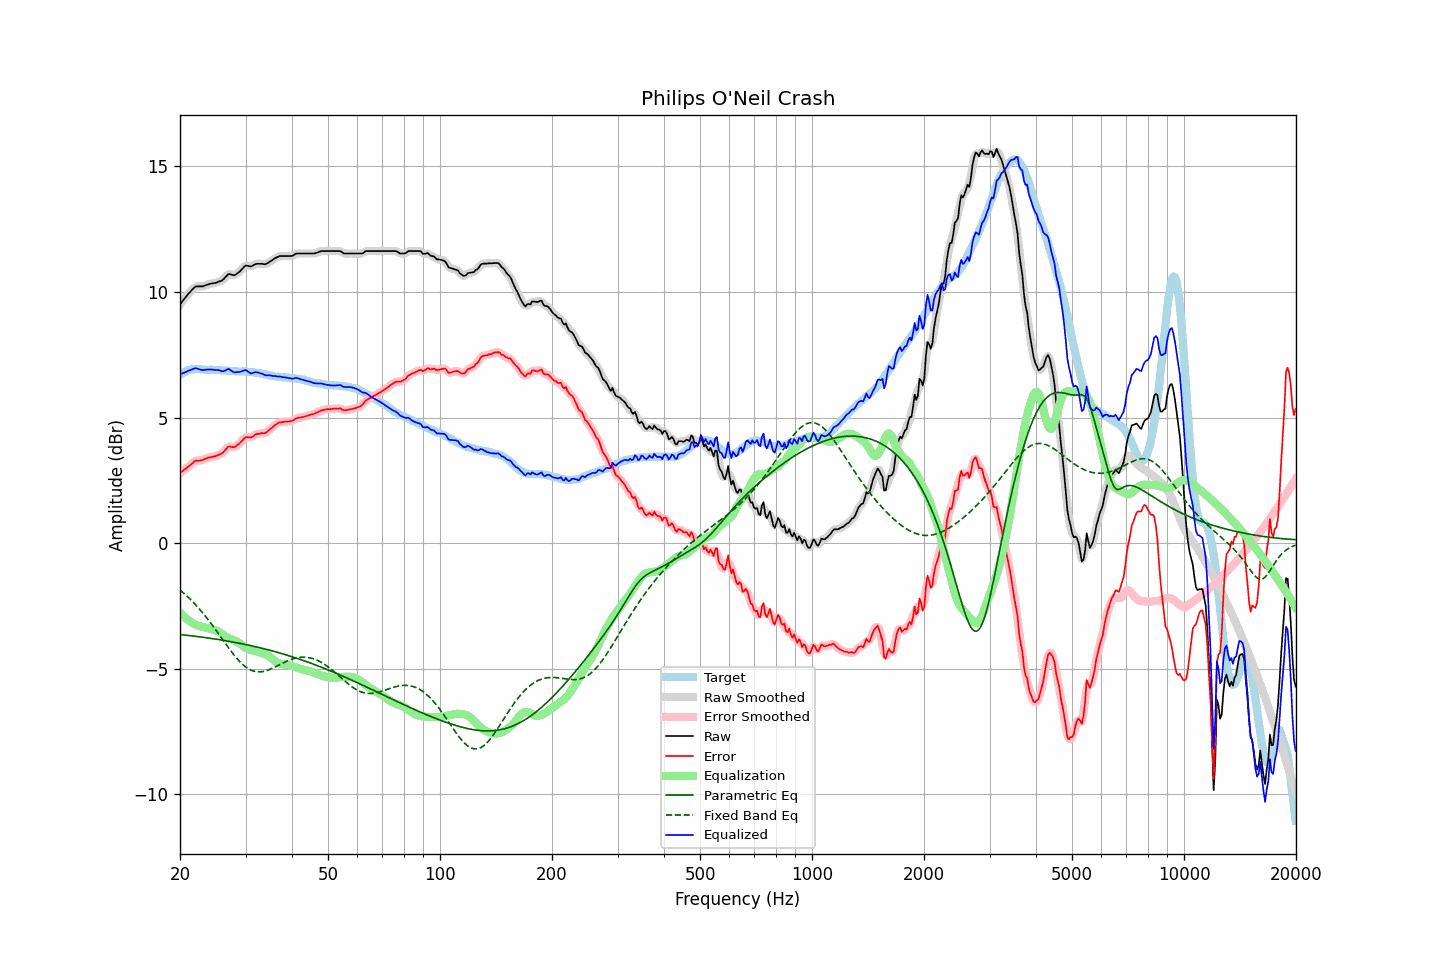

The data file committed next to this chart (first rows):
frequency, raw, error, smoothed, error_smoothed, equalization, parametric_eq, fixed_band_eq, equalized_raw, equalized_smoothed, target
20.00, 9.50, 2.79, 9.50, 2.79, -2.77, -3.64, -1.87, 6.74, 6.73, 6.71
20.20, 9.58, 2.83, 9.59, 2.84, -2.83, -3.65, -1.92, 6.75, 6.75, 6.75
20.40, 9.67, 2.89, 9.67, 2.89, -2.90, -3.65, -1.97, 6.78, 6.78, 6.79
20.61, 9.75, 2.94, 9.75, 2.94, -2.95, -3.66, -2.03, 6.80, 6.80, 6.81
20.81, 9.83, 2.99, 9.84, 2.99, -3.01, -3.67, -2.09, 6.82, 6.83, 6.85
21.02, 9.92, 3.04, 9.91, 3.04, -3.06, -3.67, -2.15, 6.86, 6.85, 6.89
21.23, 9.98, 3.09, 9.99, 3.09, -3.11, -3.68, -2.21, 6.88, 6.88, 6.90
21.44, 10.05, 3.14, 10.06, 3.14, -3.15, -3.69, -2.27, 6.91, 6.91, 6.92
21.66, 10.12, 3.20, 10.12, 3.20, -3.19, -3.70, -2.34, 6.93, 6.93, 6.92
21.87, 10.18, 3.26, 10.18, 3.25, -3.22, -3.70, -2.41, 6.96, 6.95, 6.92
22.09, 10.22, 3.29, 10.21, 3.28, -3.25, -3.71, -2.47, 6.97, 6.96, 6.93
22.31, 10.22, 3.29, 10.23, 3.29, -3.28, -3.72, -2.55, 6.94, 6.95, 6.93
22.54, 10.22, 3.29, 10.22, 3.29, -3.30, -3.73, -2.62, 6.92, 6.92, 6.93
22.76, 10.22, 3.30, 10.22, 3.30, -3.32, -3.74, -2.69, 6.90, 6.90, 6.92
22.99, 10.22, 3.31, 10.23, 3.31, -3.33, -3.74, -2.77, 6.89, 6.89, 6.91
23.22, 10.24, 3.33, 10.24, 3.34, -3.35, -3.75, -2.85, 6.89, 6.90, 6.91
23.45, 10.27, 3.37, 10.27, 3.36, -3.36, -3.76, -2.92, 6.91, 6.91, 6.90
23.69, 10.29, 3.39, 10.29, 3.39, -3.38, -3.77, -3.01, 6.91, 6.91, 6.90
23.92, 10.31, 3.41, 10.31, 3.41, -3.40, -3.78, -3.09, 6.92, 6.92, 6.90
24.16, 10.33, 3.42, 10.33, 3.42, -3.42, -3.79, -3.17, 6.92, 6.91, 6.91
24.40, 10.34, 3.43, 10.34, 3.44, -3.43, -3.80, -3.26, 6.91, 6.91, 6.91
24.65, 10.35, 3.45, 10.35, 3.45, -3.45, -3.81, -3.35, 6.90, 6.90, 6.90
24.89, 10.36, 3.46, 10.37, 3.47, -3.47, -3.82, -3.43, 6.90, 6.90, 6.90
25.14, 10.38, 3.48, 10.39, 3.49, -3.49, -3.83, -3.52, 6.89, 6.90, 6.90
25.39, 10.41, 3.52, 10.41, 3.51, -3.52, -3.84, -3.61, 6.89, 6.88, 6.90
25.65, 10.43, 3.55, 10.43, 3.54, -3.56, -3.85, -3.70, 6.87, 6.87, 6.89
25.91, 10.45, 3.58, 10.46, 3.58, -3.61, -3.86, -3.79, 6.84, 6.85, 6.88
26.16, 10.50, 3.63, 10.51, 3.63, -3.66, -3.87, -3.88, 6.85, 6.85, 6.88
26.43, 10.57, 3.70, 10.57, 3.70, -3.70, -3.88, -3.97, 6.87, 6.87, 6.87
26.69, 10.64, 3.77, 10.65, 3.77, -3.74, -3.89, -4.06, 6.90, 6.91, 6.87
26.96, 10.71, 3.85, 10.69, 3.83, -3.77, -3.90, -4.15, 6.94, 6.92, 6.86
27.23, 10.71, 3.85, 10.71, 3.85, -3.80, -3.91, -4.23, 6.91, 6.91, 6.86
27.50, 10.69, 3.83, 10.69, 3.84, -3.83, -3.93, -4.32, 6.87, 6.87, 6.86
27.77, 10.67, 3.82, 10.68, 3.82, -3.85, -3.94, -4.40, 6.82, 6.83, 6.85
28.05, 10.67, 3.82, 10.68, 3.84, -3.88, -3.95, -4.48, 6.80, 6.81, 6.85
28.33, 10.71, 3.87, 10.71, 3.87, -3.90, -3.96, -4.56, 6.81, 6.80, 6.84
28.62, 10.76, 3.92, 10.75, 3.92, -3.94, -3.97, -4.63, 6.82, 6.81, 6.84
28.90, 10.80, 3.97, 10.81, 3.97, -3.99, -3.99, -4.70, 6.81, 6.82, 6.84
29.19, 10.87, 4.04, 10.87, 4.04, -4.04, -4.00, -4.77, 6.84, 6.84, 6.84
29.48, 10.94, 4.10, 10.95, 4.11, -4.09, -4.01, -4.83, 6.86, 6.86, 6.84
29.78, 11.01, 4.18, 11.01, 4.17, -4.13, -4.02, -4.88, 6.88, 6.88, 6.83
30.08, 11.06, 4.22, 11.04, 4.21, -4.17, -4.04, -4.93, 6.89, 6.87, 6.84
30.38, 11.04, 4.22, 11.05, 4.22, -4.20, -4.05, -4.98, 6.84, 6.84, 6.82
30.68, 11.03, 4.21, 11.03, 4.21, -4.23, -4.07, -5.02, 6.80, 6.80, 6.82
30.99, 11.01, 4.20, 11.03, 4.22, -4.25, -4.08, -5.05, 6.76, 6.77, 6.81
31.30, 11.04, 4.24, 11.05, 4.24, -4.27, -4.09, -5.08, 6.77, 6.77, 6.81
31.61, 11.08, 4.28, 11.08, 4.28, -4.29, -4.11, -5.10, 6.79, 6.79, 6.81
31.93, 11.11, 4.33, 11.11, 4.32, -4.30, -4.12, -5.11, 6.81, 6.80, 6.78
32.24, 11.12, 4.35, 11.12, 4.34, -4.32, -4.14, -5.12, 6.80, 6.80, 6.77
32.57, 11.12, 4.35, 11.13, 4.36, -4.34, -4.15, -5.13, 6.79, 6.79, 6.77
32.89, 11.12, 4.36, 11.12, 4.37, -4.36, -4.17, -5.12, 6.77, 6.77, 6.76
33.22, 11.12, 4.39, 11.12, 4.37, -4.37, -4.18, -5.12, 6.75, 6.74, 6.74
33.55, 11.11, 4.38, 11.11, 4.38, -4.39, -4.20, -5.11, 6.72, 6.72, 6.73
33.89, 11.10, 4.39, 11.11, 4.40, -4.42, -4.22, -5.09, 6.68, 6.70, 6.71
34.23, 11.13, 4.42, 11.13, 4.43, -4.45, -4.23, -5.07, 6.68, 6.69, 6.71
34.57, 11.17, 4.48, 11.17, 4.47, -4.49, -4.25, -5.05, 6.69, 6.68, 6.69
34.92, 11.21, 4.53, 11.21, 4.53, -4.53, -4.27, -5.02, 6.68, 6.68, 6.68
35.27, 11.25, 4.58, 11.25, 4.59, -4.58, -4.28, -5.00, 6.67, 6.67, 6.68
35.62, 11.29, 4.64, 11.30, 4.64, -4.64, -4.30, -4.97, 6.66, 6.66, 6.65
35.97, 11.34, 4.70, 11.34, 4.69, -4.69, -4.32, -4.93, 6.66, 6.65, 6.64
... 635 more rows
